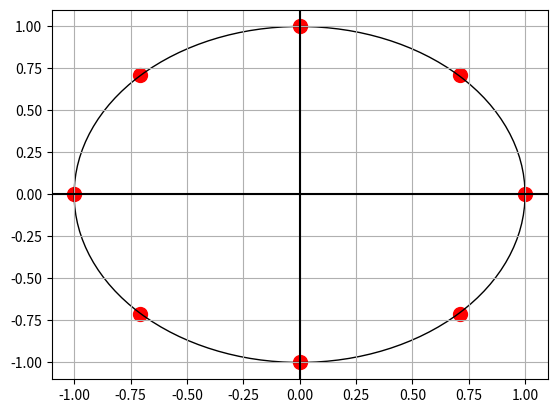

Recreate this plot in Python. (Note: this script raises an exception after producing the figure.)
import matplotlib.pyplot as plt
import numpy as np
import matplotlib

def get_x_y(points):
    x_output = []
    y_output = []
    for i in points:
        x_output.append(round(i.real, 2))
        y_output.append(round(i.imag, 2))
    return x_output, y_output


def get_point_representation(x_output, y_output):
    return list(zip(x_output, y_output))

def create_roots_unity_graph(file_name, points):
    matplotlib.use('agg')
    # turn off plot
    plt.ioff()

    # convert to numpy arrays
    x, y = get_x_y(points)
    x_list = np.array(x)
    y_list = np.array(y)


    # plot figure and save plot
    fig, ax = plt.subplots()

    # create scatter and add to plot
    plt.scatter(x_list, y_list, s=100, color='red')


    # create and add circle to plot
    circle1 = plt.Circle((0, 0), 1, fill=False)
    ax.add_patch(circle1)

    # add grid
    ax.grid(True, which='both')

    # add x and y axis
    plt.axvline(0, color='black')
    plt.axhline(0, color='black')

    # save file and close
    plt.savefig(file_name)
    plt.close(fig)



def main():
    points = [(1+0j), (-0.7071067811865476-0.7071067811865475j), (6.123233995736766e-17+1j), (0.7071067811865475-0.7071067811865476j), (-1+0j), (0.7071067811865476+0.7071067811865475j), (-6.123233995736766e-17-1j), (-0.7071067811865475+0.7071067811865476j)]
    #print(get_x_y(points))
    create_roots_unity_graph("static/images/roots_unity_graph.png", points)


if __name__ == "__main__":
    main()
